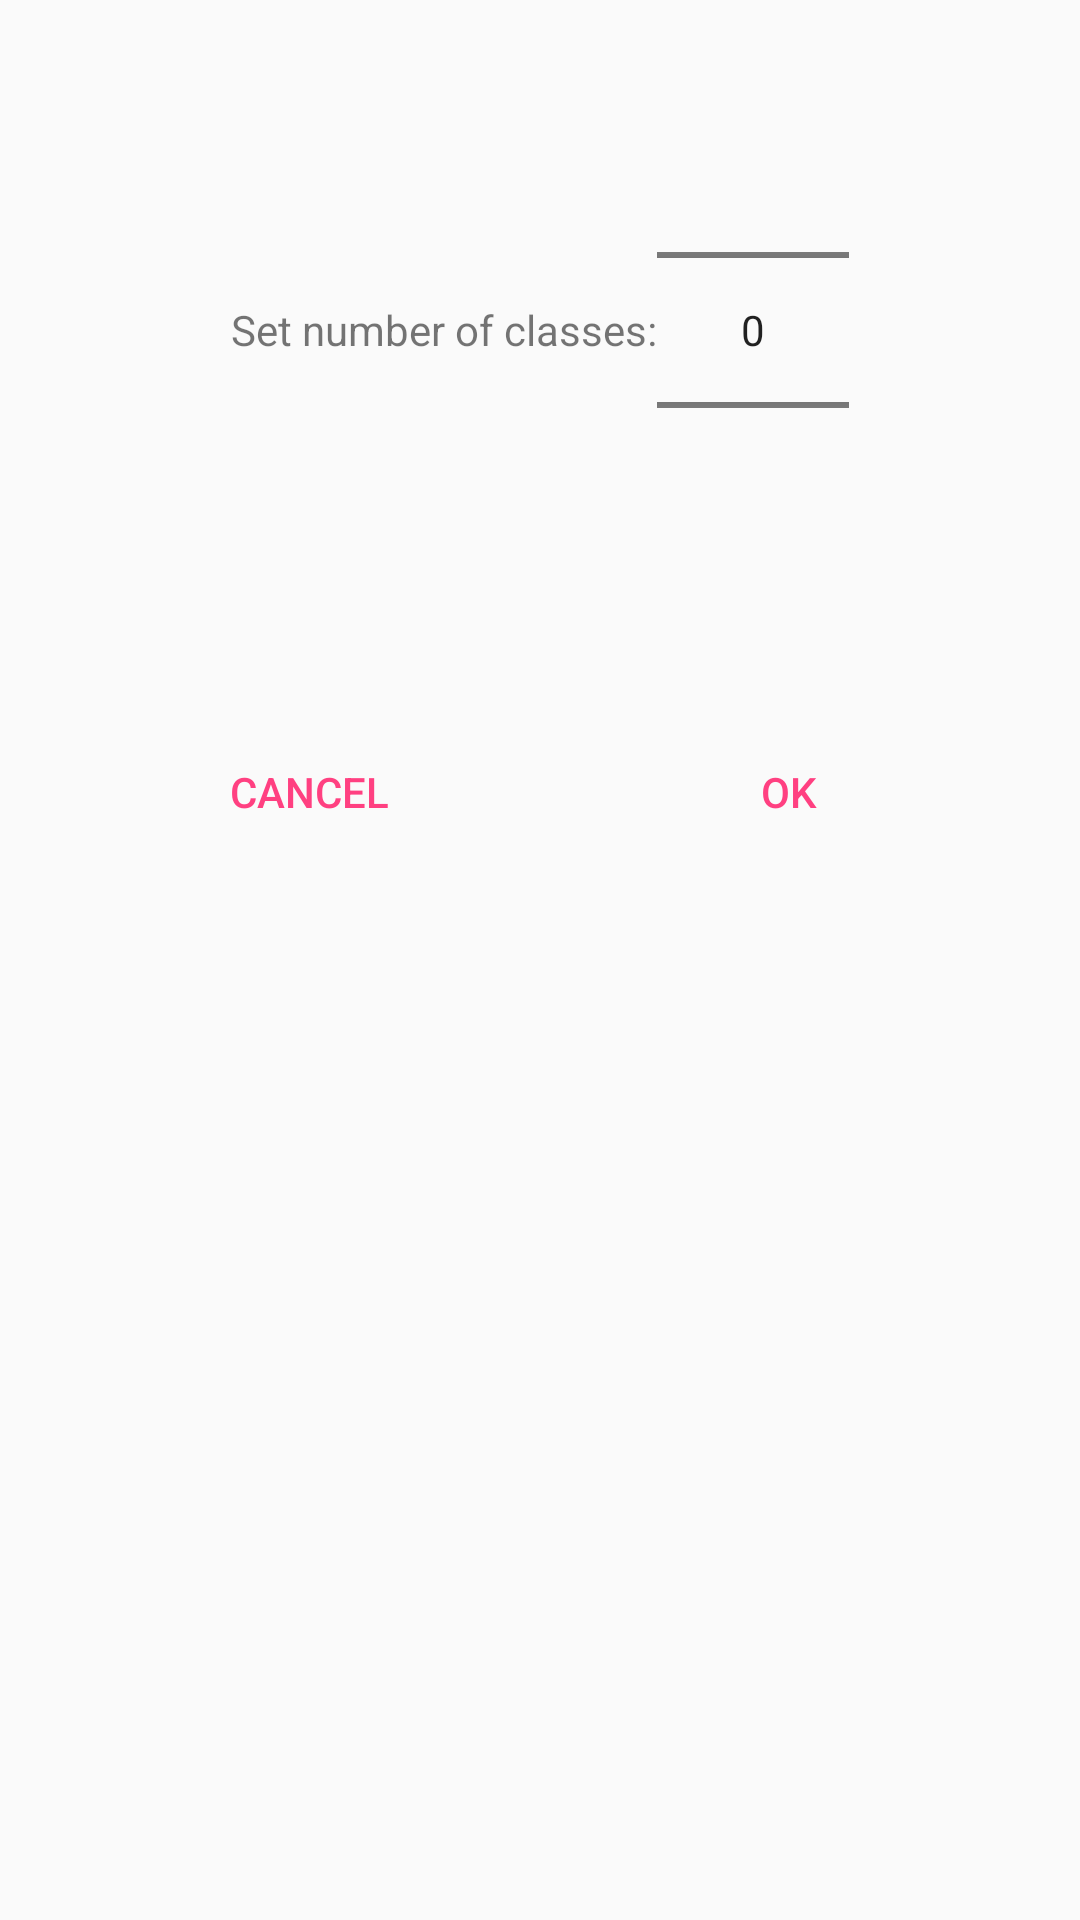

Android layout source for this screen:
<!-- AndroidManifest.xml: application theme AppTheme -->
<!-- res/layout/add_payment_dialog.xml -->
<?xml version="1.0" encoding="utf-8"?>
<LinearLayout xmlns:android="http://schemas.android.com/apk/res/android"
    android:orientation="vertical" android:layout_width="match_parent"
    android:layout_height="match_parent">
    <LinearLayout
        android:padding="@dimen/dialog_field_padding"
        android:layout_width="match_parent"
        android:layout_height="wrap_content"
        android:orientation="horizontal"
        android:gravity="center_horizontal|top"
        android:layout_gravity="center_horizontal|top">
        <TextView
            android:layout_gravity="center"
            android:layout_width="wrap_content"
            android:layout_height="wrap_content"
            android:text="@string/number_of_classes_hint"/>
        <NumberPicker
            android:id="@+id/add_payment_dialog_number_picker"
            android:layout_width="wrap_content"
            android:layout_height="wrap_content"
            android:layout_gravity="center_horizontal"/>
    </LinearLayout>
    <LinearLayout
        android:layout_width="match_parent"
        android:layout_height="wrap_content"
        android:layout_gravity="bottom|center_horizontal"
        android:gravity="bottom|center_horizontal"
        android:padding="@dimen/dialog_field_padding"
        style="?android:attr/buttonBarButtonStyle">
        <Button
            style="?android:attr/buttonBarButtonStyle"
            android:id="@+id/add_payment_dialog_button_cancel"
            android:layout_weight="1"
            android:text="@android:string/cancel"
            android:layout_width="wrap_content"
            android:layout_height="wrap_content" />
        <Button
            style="?android:attr/buttonBarButtonStyle"
            android:id="@+id/add_payment_dialog_button_ok"
            android:text="@android:string/ok"
            android:layout_weight="1"
            android:layout_width="wrap_content"
            android:layout_height="wrap_content" />
    </LinearLayout>

</LinearLayout>
<!-- resources referenced by this layout -->
<resources>
  <dimen name="dialog_field_padding">20dp</dimen>
  <string name="number_of_classes_hint">Set number of classes:</string>
  <style name="AppTheme" parent="Theme.AppCompat.Light.DarkActionBar">
          
          <item name="colorPrimary">@color/colorPrimary</item>
          <item name="colorPrimaryDark">@color/colorPrimaryDark</item>
          <item name="colorAccent">@color/colorAccent</item>
      </style>
  <color name="colorPrimary">#3F51B5</color>
  <color name="colorPrimaryDark">#303F9F</color>
  <color name="colorAccent">#FF4081</color>
</resources>
